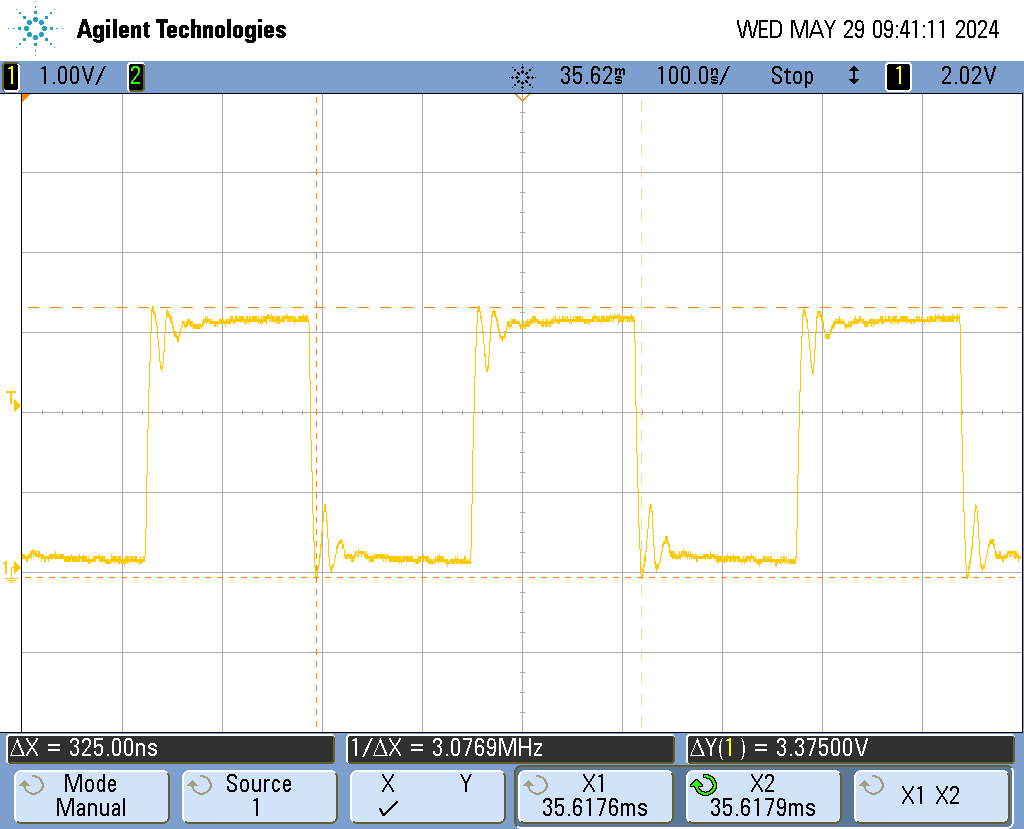

Values plotted in this chart, from the file beside it:
x-axis, 1
second, Volt
+35.617301000E-03, +124.500036224E-03
+35.617302000E-03, +155.750036208E-03
+35.617303000E-03, +124.500036288E-03
+35.617304000E-03, +124.500036240E-03
+35.617305000E-03, +93.250036321E-03
+35.617306000E-03, +124.500036142E-03
+35.617307000E-03, +124.500036240E-03
+35.617308000E-03, +155.750036109E-03
+35.617309000E-03, +187.000036092E-03
+35.617310000E-03, +155.750036403E-03
+35.617311000E-03, +187.000036060E-03
+35.617312000E-03, +187.000036240E-03
+35.617313000E-03, +218.250036027E-03
+35.617314000E-03, +187.000036469E-03
+35.617315000E-03, +187.000036240E-03
+35.617316000E-03, +155.750036502E-03
+35.617317000E-03, +187.000035961E-03
+35.617318000E-03, +187.000036240E-03
+35.617319000E-03, +155.750036551E-03
+35.617320000E-03, +155.750036240E-03
+35.617321000E-03, +124.500036584E-03
+35.617322000E-03, +155.750035879E-03
+35.617323000E-03, +93.250036995E-03
+35.617324000E-03, +124.500035846E-03
+35.617325000E-03, +124.500036240E-03
+35.617326000E-03, +124.500036240E-03
+35.617327000E-03, +93.250036683E-03
+35.617328000E-03, +124.500035780E-03
+35.617329000E-03, +124.500036240E-03
+35.617330000E-03, +155.750035747E-03
+35.617331000E-03, +124.500036749E-03
+35.617332000E-03, +155.750035714E-03
+35.617333000E-03, +155.750036240E-03
+35.617334000E-03, +155.750036240E-03
+35.617335000E-03, +155.750036240E-03
+35.617336000E-03, +155.750036240E-03
+35.617337000E-03, +124.500036847E-03
+35.617338000E-03, +155.750035615E-03
+35.617339000E-03, +124.500036880E-03
+35.617340000E-03, +155.750035583E-03
+35.617341000E-03, +124.500036913E-03
+35.617342000E-03, +124.500036240E-03
+35.617343000E-03, +124.500036240E-03
+35.617344000E-03, +124.500036240E-03
+35.617345000E-03, +93.250036979E-03
+35.617346000E-03, +93.250036240E-03
+35.617347000E-03, +93.250036240E-03
+35.617348000E-03, +93.250036240E-03
+35.617349000E-03, +124.500035434E-03
+35.617350000E-03, +124.500036240E-03
+35.617351000E-03, +124.500036240E-03
+35.617352000E-03, +124.500036240E-03
+35.617353000E-03, +93.250037111E-03
+35.617354000E-03, +93.250036240E-03
+35.617355000E-03, +93.250036240E-03
+35.617356000E-03, +93.250036240E-03
+35.617357000E-03, +124.500035303E-03
+35.617358000E-03, +124.500036240E-03
+35.617359000E-03, +124.500036240E-03
... 941 more rows
